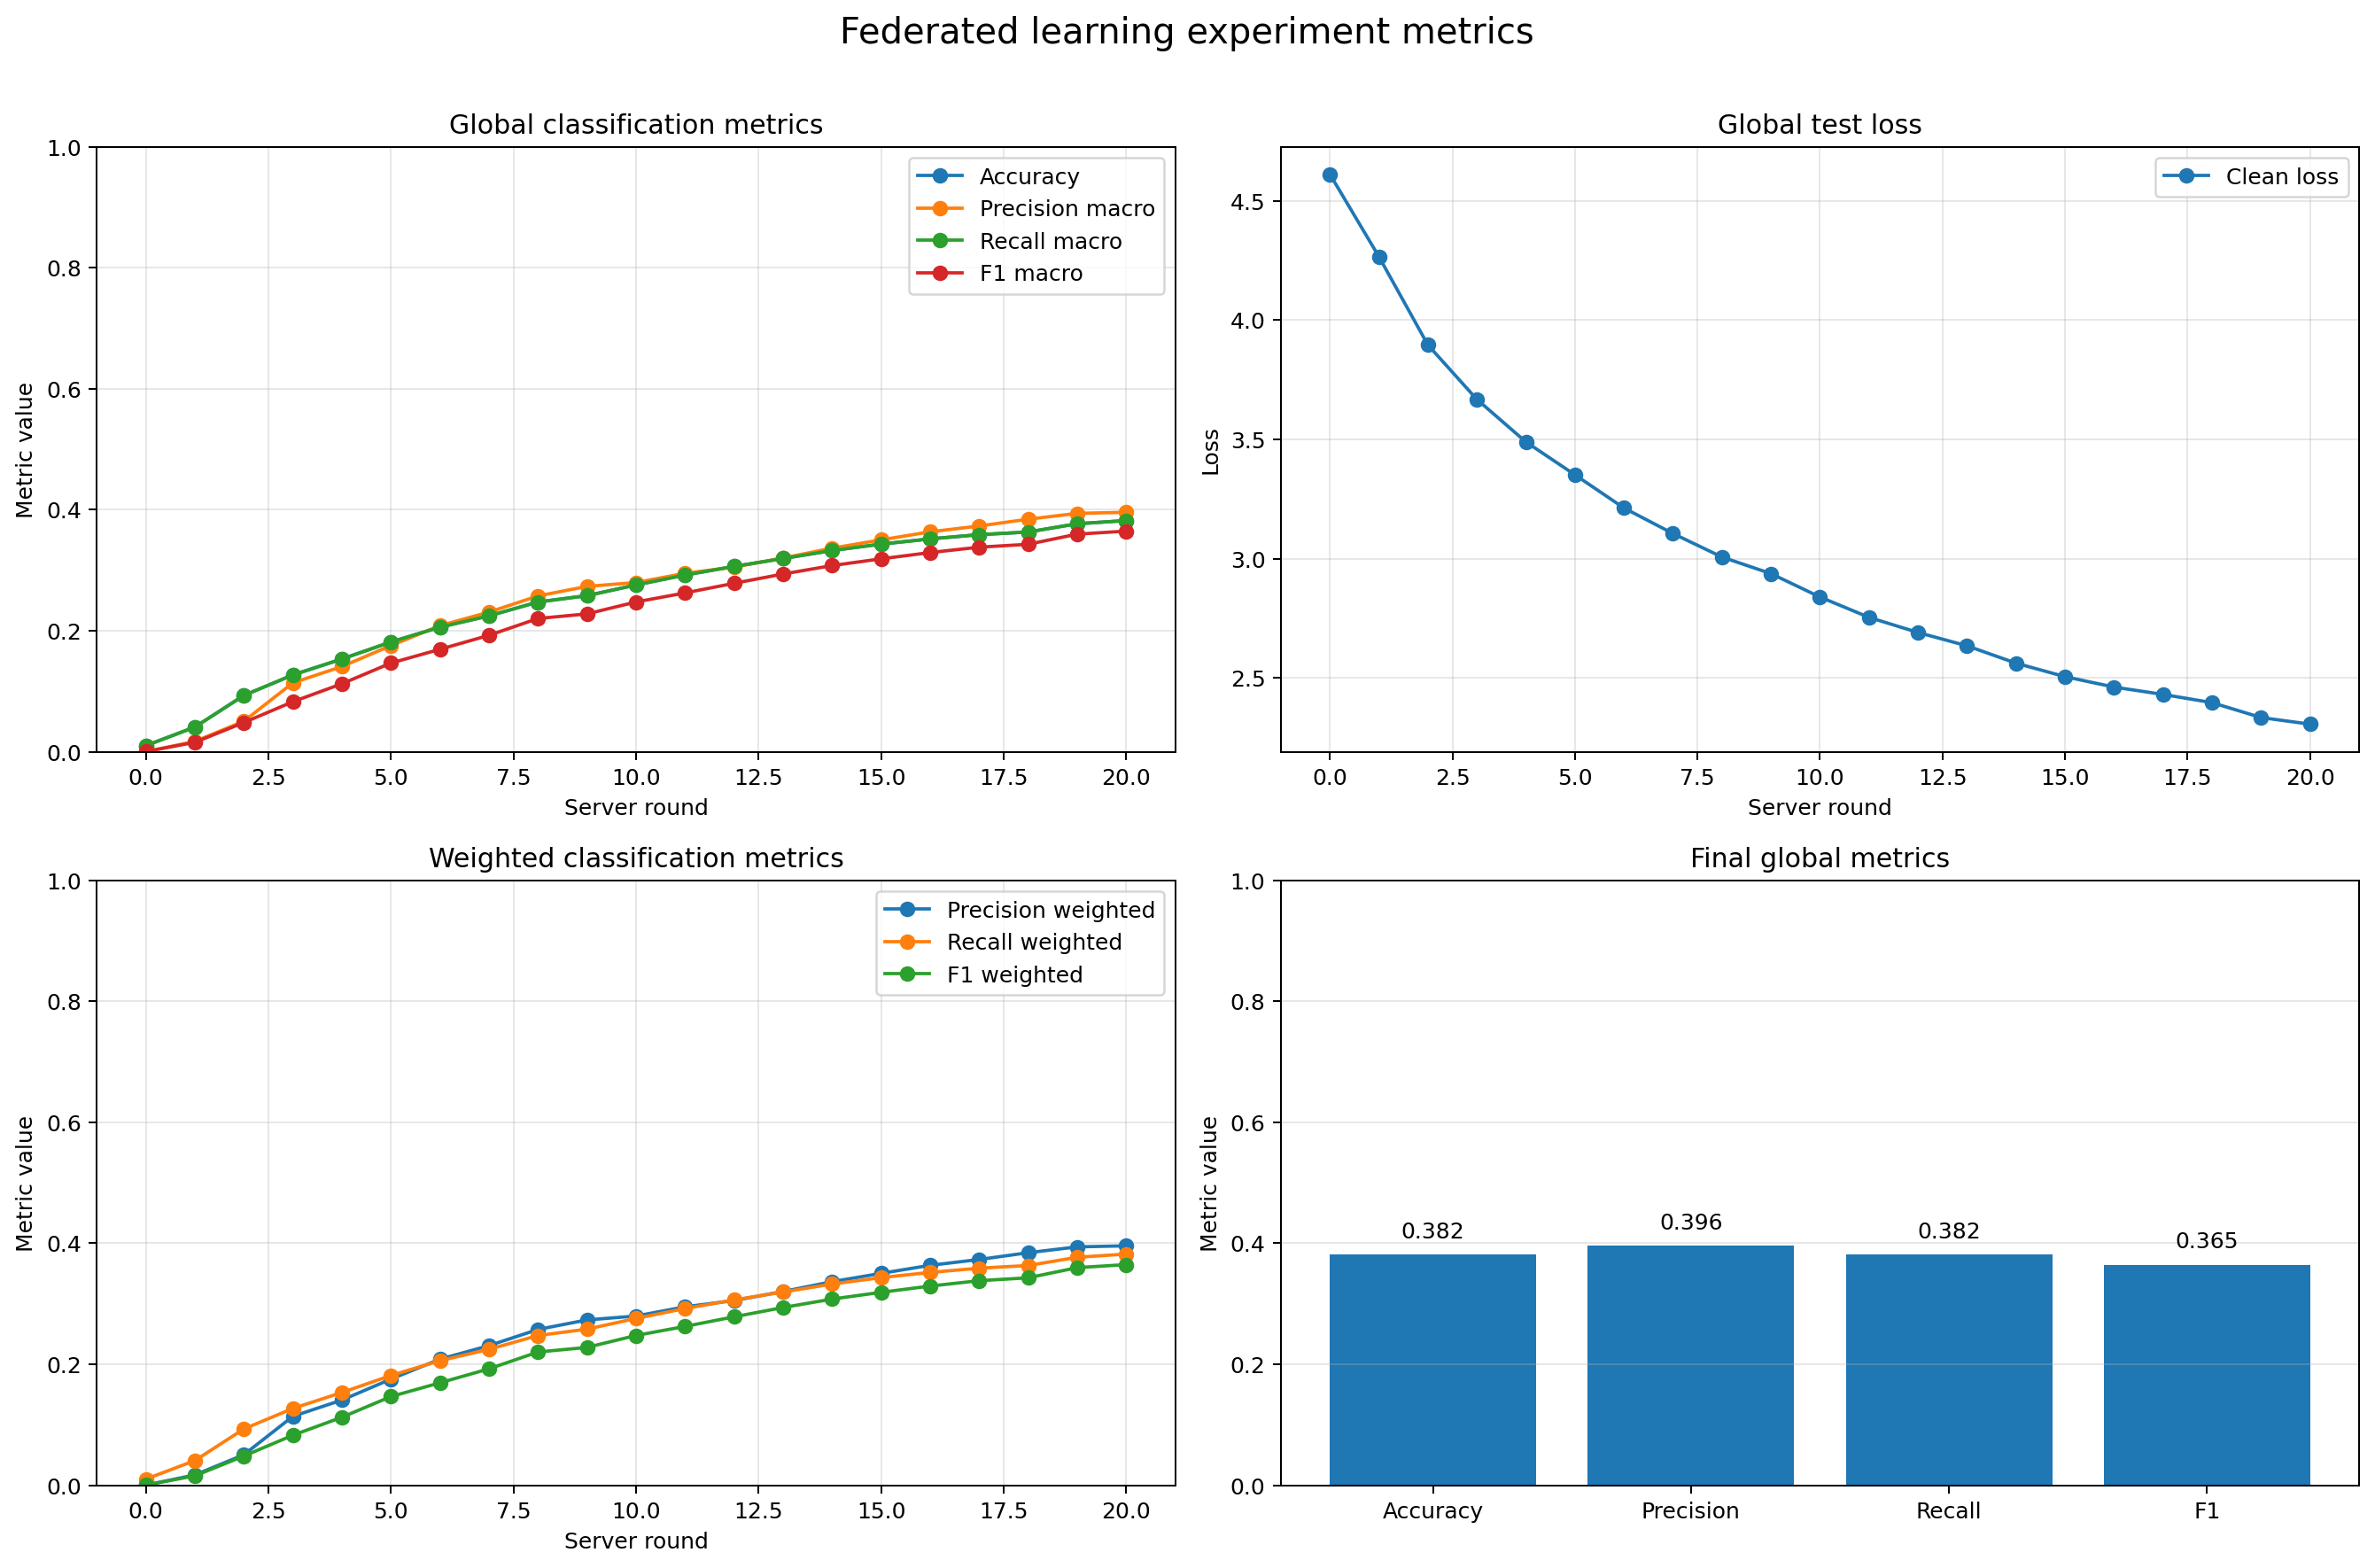

Source data for this figure (header and first rows):
round, clean_loss, clean_accuracy, clean_precision_macro, clean_recall_macro, clean_f1_macro, clean_precision_weighted, clean_recall_weighted, clean_f1_weighted, backdoor_asr
0, 4.611, 0.01, 0.0001013, 0.01, 0.0002006, 0.0001013, 0.01, 0.0002006, 0.0
1, 4.266, 0.0407, 0.01696, 0.0407, 0.01549, 0.01696, 0.0407, 0.01549, 0.0
2, 3.895, 0.093, 0.05042, 0.093, 0.0482, 0.05042, 0.093, 0.0482, 0.0
3, 3.667, 0.1269, 0.1138, 0.1269, 0.0826, 0.1138, 0.1269, 0.0826, 0.0
4, 3.489, 0.1532, 0.1407, 0.1532, 0.1123, 0.1407, 0.1532, 0.1123, 0.0
5, 3.351, 0.1813, 0.1753, 0.1813, 0.1465, 0.1753, 0.1813, 0.1465, 0.0
6, 3.212, 0.2058, 0.2083, 0.2058, 0.1692, 0.2083, 0.2058, 0.1692, 0.0
7, 3.105, 0.2245, 0.2307, 0.2245, 0.1923, 0.2307, 0.2245, 0.1923, 0.0
8, 3.007, 0.2474, 0.2574, 0.2474, 0.2201, 0.2574, 0.2474, 0.2201, 0.0
9, 2.937, 0.2579, 0.2732, 0.2579, 0.2277, 0.2732, 0.2579, 0.2277, 0.0
10, 2.839, 0.2756, 0.2796, 0.2756, 0.2475, 0.2796, 0.2756, 0.2475, 0.0
11, 2.754, 0.292, 0.2948, 0.292, 0.2624, 0.2948, 0.292, 0.2624, 0.0
12, 2.69, 0.3062, 0.3052, 0.3062, 0.2783, 0.3052, 0.3062, 0.2783, 0.0
13, 2.634, 0.3193, 0.3201, 0.3193, 0.2937, 0.3201, 0.3193, 0.2937, 0.0
14, 2.562, 0.3325, 0.3364, 0.3325, 0.3076, 0.3364, 0.3325, 0.3076, 0.0
15, 2.505, 0.3431, 0.3501, 0.3431, 0.3188, 0.3501, 0.3431, 0.3188, 0.0
16, 2.461, 0.3517, 0.3634, 0.3517, 0.3291, 0.3634, 0.3517, 0.3291, 0.0
17, 2.431, 0.3587, 0.373, 0.3587, 0.338, 0.373, 0.3587, 0.338, 0.0
18, 2.396, 0.3631, 0.3843, 0.3631, 0.3428, 0.3843, 0.3631, 0.3428, 0.0
19, 2.334, 0.3767, 0.3939, 0.3767, 0.3596, 0.3939, 0.3767, 0.3596, 0.0
20, 2.306, 0.382, 0.3957, 0.382, 0.3646, 0.3957, 0.382, 0.3646, 0.0
